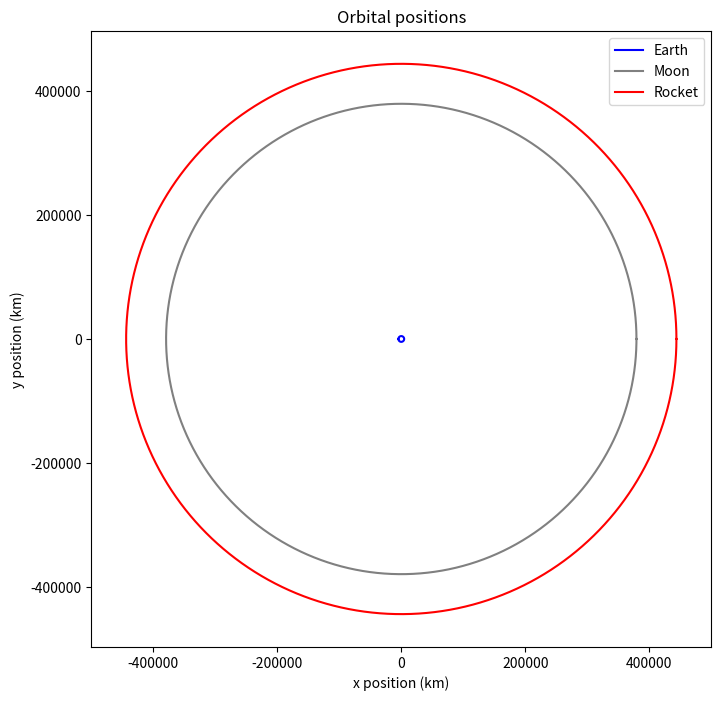
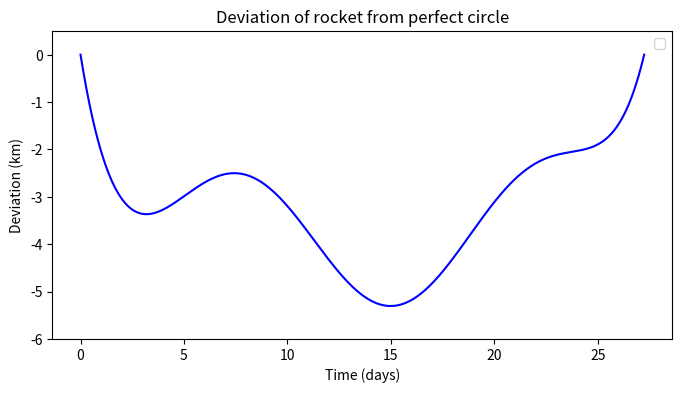

Recreate these plots in Python, in order.
#import libraries

import numpy as np
import math
import matplotlib.pyplot as plt

#define initial varibles

m_earth = 5.9742e24
m_moon = 7.35e22
G = 6.6726e-11
d = 3.84e8
pi = np.pi
RK_step = 10
modifier = 1.006787964156102058

#define COM for earth and moon

COM = (m_moon * d) / (m_earth + m_moon)

#define general body class

class body:
    def __init__(self, name, mass, position):
        self.name = name
        self.position = position
        self.mass = mass

#calculate L2 point

r_L2 = d * (1 + (( m_moon / (3 * m_earth)) ** (1/3))) - COM

#define object for each body using body class

bodies = [
    body("Earth", 5.9742e24, [-COM, 0]), 
    body("Moon", 7.35e22, [d - COM, 0]), 
    body("Rocket", 30000, [modifier * r_L2, 0])
]

#define function to compute period

def compute_period(m_1, m_2):

    m_total = m_1 + m_2

    p = 2 * pi * ((d ** 3 ) / (G * m_total)) ** 0.5

    return(p)

period = compute_period(bodies[0].mass, bodies[1].mass)

#define function for planet position

def planet_position(distance, period, t):

    x = distance * math.cos(2 * pi * t * RK_step/ period)
    y = distance * math.sin(2 * pi * t * RK_step/ period)

    return x, y

#define function to find displacement of rocket from planet {index} (0 = earth, 1 = moon)

def compute_displacement(index):

    r_body = [bodies[index].position[0] - bodies[2].position[0], bodies[index].position[1] - bodies[2].position[1]]

    return r_body

#define function to find force on rocket from planet {index}

def compute_force(displacement, index):

    disp = displacement[index]

    distance = np.linalg.norm(disp)

    angle = math.atan2(disp[1], disp[0])

    force = (G * bodies[2].mass * bodies[index].mass) / (distance ** 2)

    x_force = force * math.cos(angle)
    y_force = force * math.sin(angle)

    return x_force, y_force

def runge_kutta(new_variable, old_variable, step):

    z1x = step * old_variable[0]
    z1y = step * old_variable[1]
    
    z2x = step * (old_variable[0] + (z1x / 2))
    z2y = step * (old_variable[1] + (z1y / 2))
    
    z3x = step * (old_variable[0] + (z2x / 2))
    z3y = step * (old_variable[1] + (z2y / 2))

    z4x = step * (old_variable[0] + z3x)
    z4y = step * (old_variable[1] + z3y)
    
    new_variable_x = new_variable[0] + (z1x + (2 * z2x) + (2 * z3x) + z4x) / 6
    new_variable_y = new_variable[1] + (z1y + (2 * z2y) + (2 * z3y) + z4y) / 6
    
    return new_variable_x, new_variable_y

def taylor_position(position, velocity, acceleration, step):

    new_position_x = position[0] + (step * velocity[0]) + ((step ** 2) * acceleration[0] / 2)
    new_position_y = position[1] + (step * velocity[1]) + ((step ** 2) * acceleration[1] / 2)

    return new_position_x, new_position_y

def taylor_velocity(velocity, acceleration, step):

    new_velocity_x = velocity[0] + (step * acceleration[0])
    new_velocity_y = velocity[1] + (step * acceleration[1])

    return new_velocity_x, new_velocity_y

#create empty coordinate lists

num_coordinates = int((1/RK_step) * period)

earth_list = []
moon_list = []
rocket_list = []
deviation_list = []
time_list = []

#loop over orbits and populate coordinate lists

def time_step(steps):
    
    initial_vel = [0, (2 * pi * (r_L2 * modifier)/period)]
    
    velocity = initial_vel

    position = bodies[2].position
    
    for i in range(0, steps):
        bodies[0].position = planet_position(-COM, period, i)
        bodies[1].position = planet_position(d - COM, period, i)
        
        displacement = [compute_displacement(0), compute_displacement(1)]
        
        earth_force = compute_force(displacement, 0)
        moon_force = compute_force(displacement, 1)

        force = [earth_force[0] + moon_force[0], earth_force[1] + moon_force[1]]

        acceleration = [force[0] / bodies[2].mass, force[1] / bodies[2].mass]

        velocity = taylor_velocity(velocity, acceleration, RK_step)        

        position = taylor_position(position, velocity, acceleration, RK_step)

        bodies[2].position = position

        deviation = np.linalg.norm(bodies[2].position) - (r_L2 * modifier)

        for k in range(1, 100):

            if i == int(k * steps/100):

                print(k,"percent done")

        if i == steps - 1:
            
            i_r = modifier * r_L2 / 1000
            f_r = bodies[2].position[0] / 1000
            miss_cm = (bodies[2].position[0] - (modifier * r_L2)) * 100
            accuracy = bodies[2].position[0] / (modifier * r_L2)

            formatted_ir = "{:.2f}".format(i_r)
            formatted_fr = "{:.2f}".format(f_r)
            formatted_miss = "{:.2f}".format(miss_cm)
            formatted_accuracy = "{:.15f}".format(accuracy)

            print("Initial radius:", formatted_ir, "km")
            print("Final radius:", formatted_fr, "km")
            print("Missed by", formatted_miss, "cm")
            print("Accuracy:", formatted_accuracy)

        earth_list.append([bodies[0].position[0]/1000, bodies[0].position[1]/1000])
        moon_list.append([bodies[1].position[0]/1000, bodies[1].position[1]/1000])
        rocket_list.append([bodies[2].position[0]/1000, bodies[2].position[1]/1000])
        deviation_list.append(deviation/1000)

time_step(num_coordinates)

x_earth = [coord[0] for coord in earth_list]
y_earth = [coord[1] for coord in earth_list]

x_moon = [coord[0] for coord in moon_list]
y_moon = [coord[1] for coord in moon_list]

x_rocket = [coord[0] for coord in rocket_list]
y_rocket = [coord[1] for coord in rocket_list]

step_size = period / num_coordinates

for i in range(0, num_coordinates):

    time_list.append(i * step_size)

days = [t / 86400 for t in time_list]

#plot results

plt.figure(figsize=(8,8))
plt.plot(x_earth, y_earth, linestyle = '-', color = 'b', label = 'Earth')
plt.plot(x_moon, y_moon, linestyle = '-', color = 'grey', label = 'Moon', marker = '')
plt.plot(x_rocket, y_rocket, linestyle = '-', color = 'r', label = 'Rocket', marker = '')
plt.title("Orbital positions")
plt.xlabel("x position (km)")
plt.ylabel("y position (km)")
plt.legend()
plt.axis('equal')
plt.xlim(-5e5, 5e5)
plt.ylim(-5e5, 5e5)
plt.show()

plt.figure(figsize=(8,4))
plt.plot(days, deviation_list, linestyle = '-', color = 'b')
plt.title("Deviation of rocket from perfect circle")
plt.xlabel("Time (days)")
plt.ylabel("Deviation (km)")
plt.legend()
plt.ylim(-6, 0.5)
plt.show()